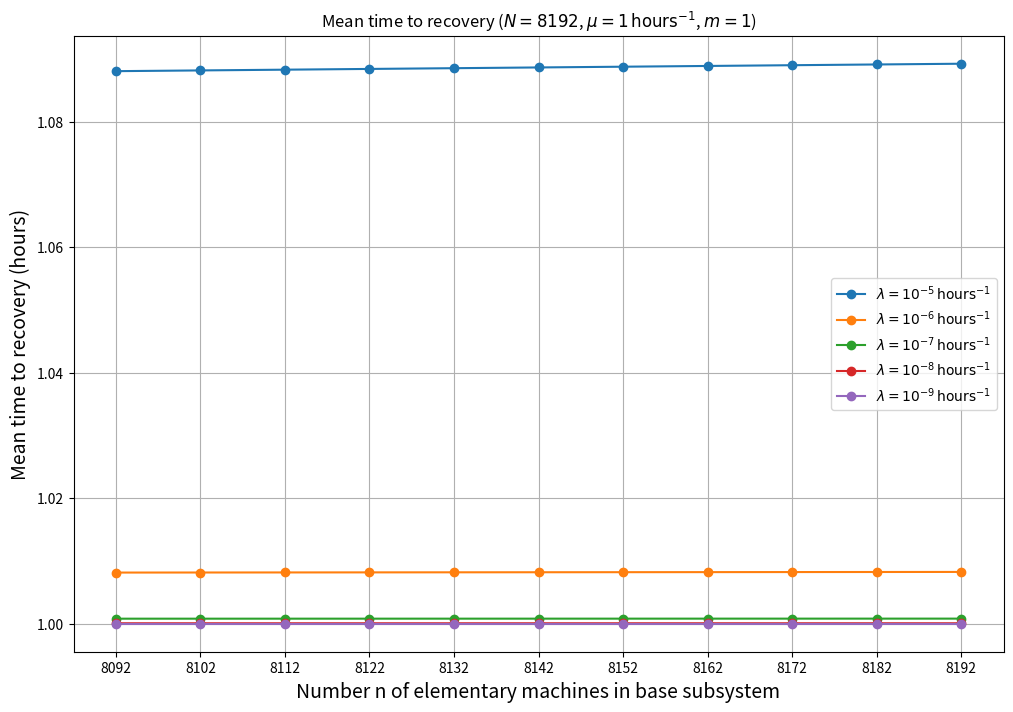

Write Python code to recreate this figure.
import matplotlib.pyplot as plt

# Данные
data = {
    'n': [8092, 8102, 8112, 8122, 8132, 8142, 8152, 8162, 8172, 8182, 8192],
    'lambda_1e-05': [1.088032, 1.088150, 1.088268, 1.088387, 1.088505, 1.088624, 1.088742, 1.088861, 1.088980, 1.089098, 1.089217],
    'lambda_1e-06': [1.008157, 1.008167, 1.008177, 1.008187, 1.008198, 1.008208, 1.008218, 1.008228, 1.008238, 1.008248, 1.008259],
    'lambda_1e-07': [1.000810, 1.000811, 1.000812, 1.000813, 1.000814, 1.000815, 1.000816, 1.000817, 1.000818, 1.000819, 1.000820],
    'lambda_1e-08': [1.000081, 1.000081, 1.000081, 1.000081, 1.000081, 1.000081, 1.000082, 1.000082, 1.000082, 1.000082, 1.000082],
    'lambda_1e-09': [1.000008, 1.000008, 1.000008, 1.000008, 1.000008, 1.000008, 1.000008, 1.000008, 1.000008, 1.000008, 1.000008]
}

# Построение графика
plt.figure(figsize=(12, 8))
plt.plot(data['n'], data['lambda_1e-05'], label=r'$\lambda = 10^{-5} \, \text{hours}^{-1}$', marker='o')
plt.plot(data['n'], data['lambda_1e-06'], label=r'$\lambda = 10^{-6} \, \text{hours}^{-1}$', marker='o')
plt.plot(data['n'], data['lambda_1e-07'], label=r'$\lambda = 10^{-7} \, \text{hours}^{-1}$', marker='o')
plt.plot(data['n'], data['lambda_1e-08'], label=r'$\lambda = 10^{-8} \, \text{hours}^{-1}$', marker='o')
plt.plot(data['n'], data['lambda_1e-09'], label=r'$\lambda = 10^{-9} \, \text{hours}^{-1}$', marker='o')

# Настройка графика
plt.xlabel('Number n of elementary machines in base subsystem', fontsize=14)
plt.ylabel('Mean time to recovery (hours)', fontsize=14)
plt.title(r'Mean time to recovery ($N = 8192$, $\mu = 1 \, \text{hours}^{-1}$, $m = 1$)')
plt.xticks(data['n'])  # Метки по горизонтальной оси
plt.legend()
plt.grid(True)

# Сохранение графика в файл
plt.savefig('theta_vs_n_3.2.png')
#plt.show()
